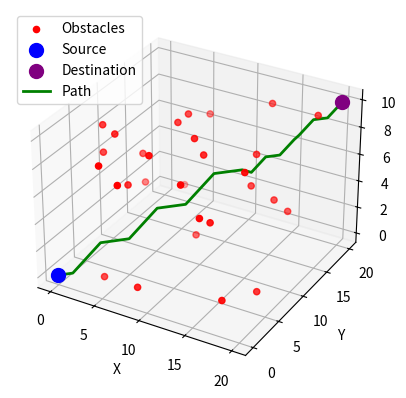

Python code for this plot:
import numpy as np
import matplotlib.pyplot as plt
from mpl_toolkits.mplot3d import Axes3D

# Define the environment
class Environment:
    def __init__(self, x_bounds, y_bounds, z_bounds, num_obstacles):
        self.x_bounds = x_bounds
        self.y_bounds = y_bounds
        self.z_bounds = z_bounds
        self.num_obstacles = num_obstacles
        self.obstacles = self.generate_obstacles()

    def generate_obstacles(self):
        # Randomly generate obstacle coordinates within bounds
        obstacles = []
        for _ in range(self.num_obstacles):
            x = np.random.randint(*self.x_bounds)
            y = np.random.randint(*self.y_bounds)
            z = np.random.randint(*self.z_bounds)
            obstacles.append((x, y, z))
        return obstacles

# UAV Path Planner with Optimized Logic
class UAVPathPlanner:
    def __init__(self, source, destination, environment):
        self.source = source
        self.destination = destination
        self.environment = environment
        self.path = [self.source]

    def is_within_bounds(self, point):
        x, y, z = point
        return (
            self.environment.x_bounds[0] <= x <= self.environment.x_bounds[1]
            and self.environment.y_bounds[0] <= y <= self.environment.y_bounds[1]
            and self.environment.z_bounds[0] <= z <= self.environment.z_bounds[1]
        )

    def is_collision(self, point):
        return point in self.environment.obstacles

    def compute_straight_line(self, start, end):
        # Compute points along the straight line between start and end
        points = []
        num_steps = max(abs(end[0] - start[0]), abs(end[1] - start[1]), abs(end[2] - start[2]))
        for t in np.linspace(0, 1, num_steps + 1):
            x = int(round(start[0] + t * (end[0] - start[0])))
            y = int(round(start[1] + t * (end[1] - start[1])))
            z = int(round(start[2] + t * (end[2] - start[2])))
            points.append((x, y, z))
        return points

    def find_next_step(self, current, target):
        # Generate a direct step towards the target
        direction = (
            np.sign(target[0] - current[0]),
            np.sign(target[1] - current[1]),
            np.sign(target[2] - current[2]),
        )
        next_point = (current[0] + direction[0], current[1] + direction[1], current[2] + direction[2])
        return next_point

    def dodge_obstacle(self, current, target):
        # Find a feasible detour around the obstacle
        possible_moves = [
            (1, 0, 0), (-1, 0, 0),
            (0, 1, 0), (0, -1, 0),
            (0, 0, 1), (0, 0, -1),
        ]
        for move in possible_moves:
            next_point = (current[0] + move[0], current[1] + move[1], current[2] + move[2])
            if self.is_within_bounds(next_point) and not self.is_collision(next_point):
                return next_point
        return current  # If no move is possible (edge case)

    def find_path(self):
        current = self.source
        while current != self.destination:
            straight_line = self.compute_straight_line(current, self.destination)
            for point in straight_line:
                if self.is_collision(point):
                    # Dodge obstacle
                    current = self.dodge_obstacle(current, self.destination)
                    break
                else:
                    self.path.append(point)
                    current = point
                    if current == self.destination:
                        break
        return self.path

    def plot_path(self):
        fig = plt.figure()
        ax = fig.add_subplot(111, projection='3d')

        # Plot obstacles
        obstacles = np.array(self.environment.obstacles)
        ax.scatter(obstacles[:, 0], obstacles[:, 1], obstacles[:, 2], c='red', label='Obstacles')

        # Plot source and destination
        ax.scatter(*self.source, c='blue', s=100, label='Source')
        ax.scatter(*self.destination, c='purple', s=100, label='Destination')

        # Plot the path
        path = np.array(self.path)
        ax.plot(path[:, 0], path[:, 1], path[:, 2], c='green', linewidth=2, label='Path')

        ax.set_xlabel('X')
        ax.set_ylabel('Y')
        ax.set_zlabel('Z')
        plt.legend()
        plt.show()


# Sample Input
x_bounds = (0, 20)
y_bounds = (0, 20)
z_bounds = (0, 10)
source = (0, 0, 0)
destination = (20, 20, 10)

# Generate environment with obstacles
environment = Environment(x_bounds, y_bounds, z_bounds, num_obstacles=30)

# Run the UAV Path Planner
planner = UAVPathPlanner(source, destination, environment)
path = planner.find_path()
planner.plot_path()